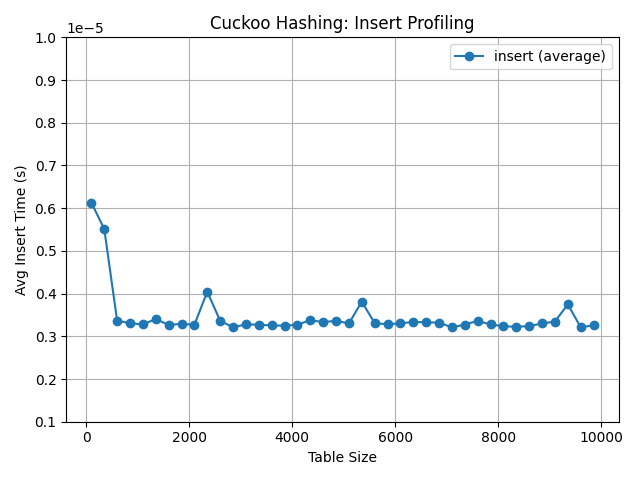

Source data for this figure (header and first rows):
table_size, num_inserted, avg_insert_time_s
100, 151, 6.128476457732008e-06
350, 542, 5.510885472928356e-06
600, 942, 3.366029896474821e-06
850, 1305, 3.30635990547837e-06
1100, 1696, 3.277417183095888e-06
1350, 2036, 3.4044205962656496e-06
1600, 2447, 3.2662853794983078e-06
1850, 2843, 3.291171400686919e-06
2100, 3248, 3.268072688281123e-06
2350, 3615, 4.044896150123776e-06
2600, 3957, 3.362850478827004e-06
2850, 4255, 3.2116098659929462e-06
3100, 4705, 3.2795110532338953e-06
3350, 5147, 3.2716920993439036e-06
3600, 5536, 3.2550216056244997e-06
3850, 5915, 3.2495013505081855e-06
4100, 6238, 3.2699102401923304e-06
4350, 6620, 3.37919936405658e-06
4600, 7103, 3.330282851614139e-06
4850, 7427, 3.3647503852553316e-06
5100, 7908, 3.300442599237331e-06
5350, 8139, 3.811893500076427e-06
5600, 8581, 3.3090666680790066e-06
5850, 8979, 3.281211522402125e-06
6100, 9394, 3.302458987543738e-06
6350, 9717, 3.338612835450594e-06
6600, 10121, 3.327279903166524e-06
6850, 10476, 3.320895252395855e-06
7100, 10878, 3.2091560610625664e-06
7350, 11295, 3.2756528303838504e-06
7600, 11699, 3.361680409740088e-06
7850, 12062, 3.276753360439537e-06
8100, 12537, 3.2346334288402936e-06
8350, 12811, 3.2225822589767498e-06
8600, 13231, 3.2393545318907616e-06
8850, 13572, 3.300132631013242e-06
9100, 14001, 3.345189566527973e-06
9350, 14269, 3.748580917707672e-06
9600, 14669, 3.211105027333754e-06
9850, 15193, 3.258605953949604e-06
